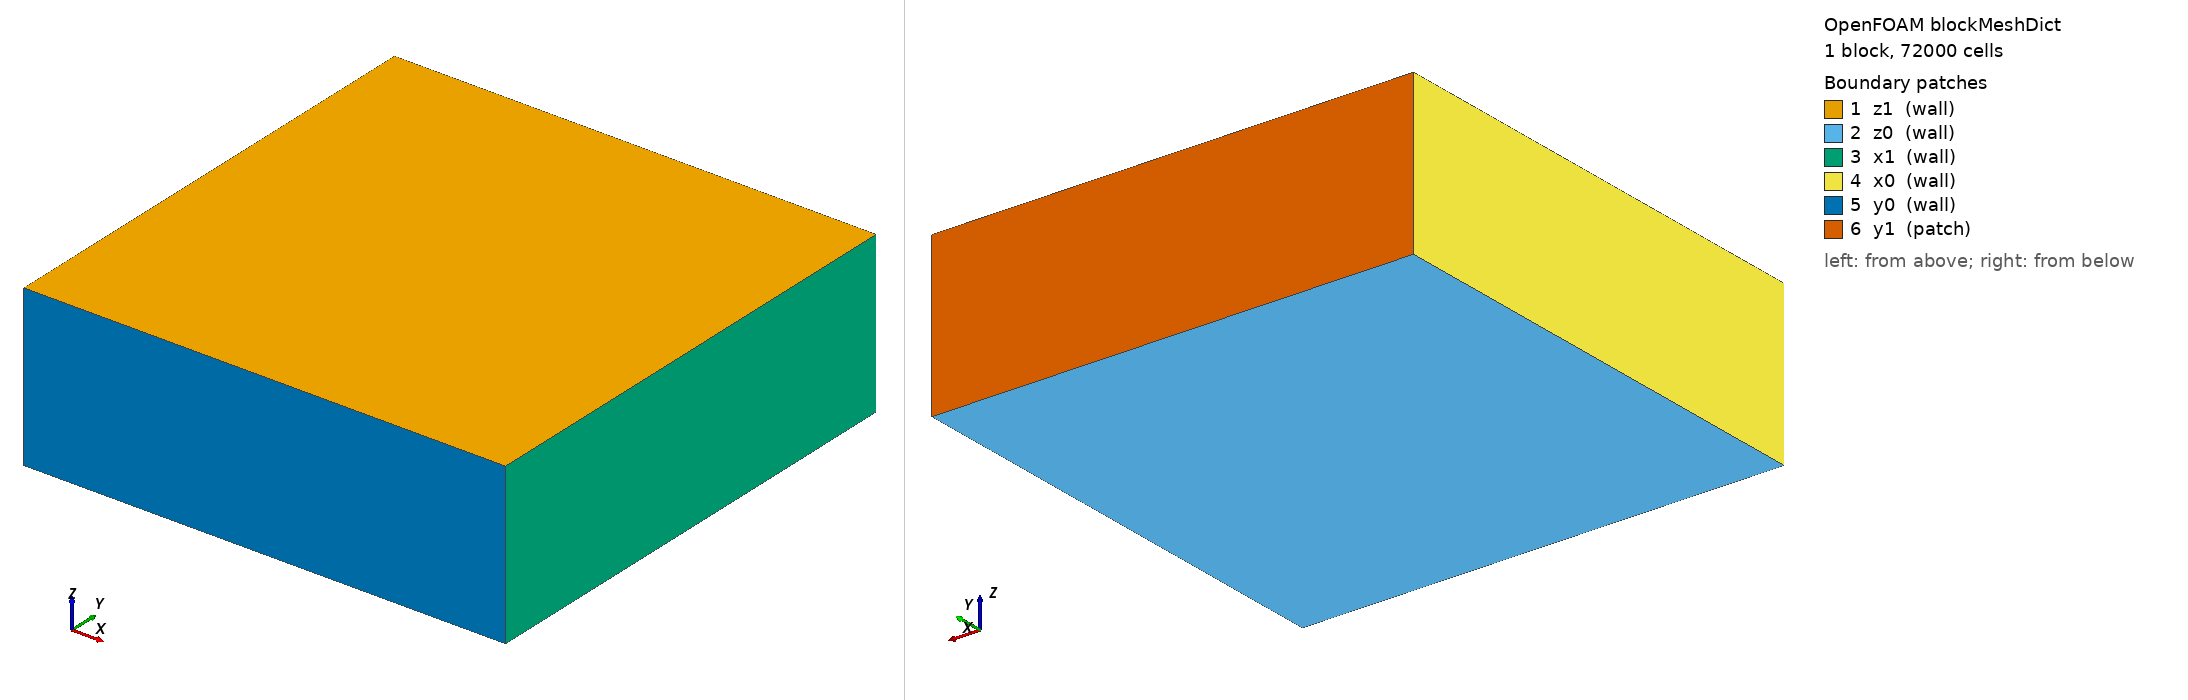

OpenFOAM case: the mesh blockMesh builds from blockMeshDict, 1 block(s), 72000 cells. Boundary patches (legend numbers): 1 z1 (wall), 2 z0 (wall), 3 x1 (wall), 4 x0 (wall), 5 y0 (wall), 6 y1 (patch). Left view from above one corner, right view from below the opposite corner. Boundary conditions: 0 field file(s) under 0/; 0 of 6 drawn patches have an entry in a shipped field file.

=== system/blockMeshDict ===
/*--------------------------------*- C++ -*----------------------------------*\
| =========                 |                                                 |
| \\      /  F ield         | OpenFOAM: The Open Source CFD Toolbox           |
|  \\    /   O peration     | Version:  v2412                                 |
|   \\  /    A nd           | Web:      www.openfoam.com                      |
|    \\/     M anipulation  |                                                 |
\*---------------------------------------------------------------------------*/
FoamFile
{
    version     2.0;
    format      ascii;
    class       dictionary;
    object      blockMeshDict;
}
// * * * * * * * * * * * * * * * * * * * * * * * * * * * * * * * * * * * * * //

scale 0.01;

cubeXYMin -3;
cubeXYMax 3;

cubeZMin -1;
cubeZMax 1;

XYresolution 60;
Zresolution 20;

vertices
(
  ($cubeXYMin       $cubeXYMin      $cubeZMin)
  ($cubeXYMax       $cubeXYMin      $cubeZMin)
  ($cubeXYMax       $cubeXYMax      $cubeZMin)
  ($cubeXYMin       $cubeXYMax      $cubeZMin)
  ($cubeXYMin       $cubeXYMin      $cubeZMax)
  ($cubeXYMax       $cubeXYMin      $cubeZMax)
  ($cubeXYMax       $cubeXYMax      $cubeZMax)
  ($cubeXYMin       $cubeXYMax      $cubeZMax)
);

blocks
(
  hex (0 1 2 3 4 5 6 7) ($XYresolution $XYresolution $Zresolution) simpleGrading (1 1 1)
);

edges
(
);

boundary
(
  z1
{
  type wall;
  faces
  (
   (4 5 6 7)
  );
}

z0
{
  type wall;
  faces
  (
   (0 3 2 1)
  );
}

x1
{
type wall;
  faces
  (
  (2 6 5 1)
 );
}

x0
{
type wall;
  faces
  (
  (0 4 7 3)
  );
}

y0
{
  type wall;
  faces
  (
  (0 1 5 4)
  );
}
y1
{
  type patch;
  faces
  (
  (3 7 6 2)
  );
}
);

mergePatchPairs
(
);

// ************************************************************************* //


=== system/controlDict ===
/*--------------------------------*- C++ -*----------------------------------*\
| =========                 |                                                 |
| \\      /  F ield         | OpenFOAM: The Open Source CFD Toolbox           |
|  \\    /   O peration     | Version:  v2412                                 |
|   \\  /    A nd           | Web:      www.openfoam.com                      |
|    \\/     M anipulation  |                                                 |
\*---------------------------------------------------------------------------*/
FoamFile
{
    version     2.0;
    format      ascii;
    class       dictionary;
    location    "system";
    object      controlDict;
}
// * * * * * * * * * * * * * * * * * * * * * * * * * * * * * * * * * * * * * //


application     HFDIBDEMFoam;

startFrom       latestTime;

startTime       0;

// stopAt          writeNow;
stopAt          endTime;

endTime         1;

deltaT          0.1;

writeControl    adjustableRunTime;

writeInterval   1;

purgeWrite      0;

writeFormat     ascii;

writePrecision  8;

writeCompression uncompressed;

timeFormat      general;

timePrecision   8;

maxCo           1.0;

maxDeltaT       0.1;

adjustTimeStep  no;

runTimeModifiable yes;

writeCompression off;

// ************************************************************************* //
